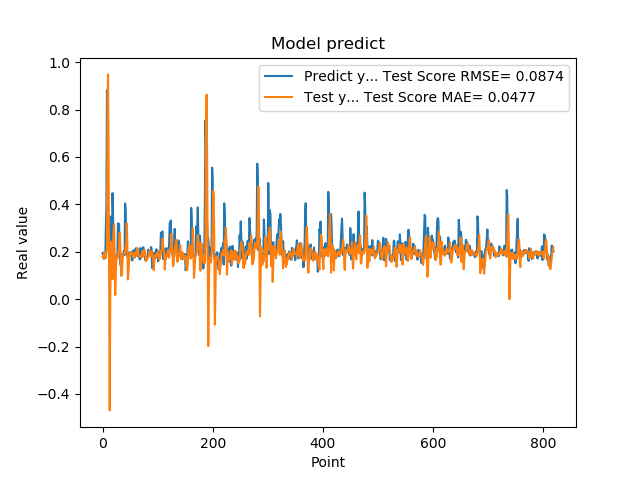

Data behind this chart, as committed beside it:
1.941800117492676059e-01, 1.800858679079572755e-01
1.970258951187133512e-01, 1.734242834157949664e-01
1.859861761331558505e-01, 1.711737225077064328e-01
1.705197989940643033e-01, 1.960690260975354315e-01
1.844120919704437256e-01, 1.907996095380452006e-01
1.779371052980423251e-01, 1.803723714627325503e-01
3.004232645034790039e-01, 1.730759951794512141e-01
3.969086110591887873e-01, 2.019492749026201295e-01
8.820003867149353027e-01, 2.103890505500044805e-01
6.841114759445190430e-01, 8.274418283090571036e-01
2.116497457027435580e-01, 9.486385848918074126e-01
2.014262527227401733e-01, 5.833033753480592054e-01
2.061583995819092074e-01, 6.433624522870468043e-02
3.160260915756225586e-01, -4.695546110128404060e-01
3.489396274089813232e-01, 6.428937889385840168e-04
1.544443815946578979e-01, 1.932899485915268445e-01
1.959947794675827026e-01, 2.429582914195998200e-01
1.894801408052444180e-01, 2.156121863093300728e-01
4.474425017833709162e-01, 8.380301792576407005e-02
3.771362304687500555e-01, 2.206721459767456983e-01
1.889318972826004028e-01, 2.835389639280529450e-01
1.752775162458419522e-01, 3.158203081363293308e-01
1.822472065687180121e-01, 1.808852224023023147e-01
1.866402029991149902e-01, 1.752148308487411557e-02
1.715678423643112183e-01, 9.688705138720747623e-02
1.676391065120696744e-01, 1.808922904563067258e-01
1.773854047060013095e-01, 1.790072433071341063e-01
1.872433423995972235e-01, 1.725340878014606227e-01
3.204146027565002441e-01, 1.771481848516048563e-01
3.134283721446990967e-01, 2.060298269783366609e-01
3.171058297157288153e-01, 2.110223867640918516e-01
2.202603369951247891e-01, 2.808098706038119619e-01
1.659800857305526733e-01, 2.476204483170731940e-01
1.415748745203018188e-01, 1.644800003251898901e-01
1.852595061063766479e-01, 9.818503627436250825e-02
1.814238876104354858e-01, 1.023935152881277483e-01
1.905867606401443481e-01, 1.449760101345731467e-01
1.810430586338043213e-01, 1.877201495051795677e-01
1.954265981912612915e-01, 1.886204572984421790e-01
2.029463946819305142e-01, 1.938134237548086170e-01
1.862521618604660034e-01, 1.935356654742221572e-01
4.038094580173492432e-01, 1.964758669747569131e-01
3.743042349815369207e-01, 2.306769066032652860e-01
2.572054266929626465e-01, 2.309253869111369539e-01
2.253161966800689420e-01, 3.198784459132815172e-01
1.787700653076171875e-01, 2.379785788011217762e-01
1.761920750141143799e-01, 8.271175887674728222e-02
1.861467957496643066e-01, 1.085612642028387226e-01
1.954011768102645874e-01, 1.504635909721492859e-01
1.907722949981689176e-01, 1.723309832474652636e-01
1.898660957813262939e-01, 1.944742905061465077e-01
2.001174986362457275e-01, 1.984328176549154388e-01
1.922753006219863892e-01, 1.961856791654232046e-01
1.810636967420578003e-01, 1.935315666091616260e-01
1.635809391736984530e-01, 1.948553281964705841e-01
1.916799396276473999e-01, 1.782064891122764894e-01
2.058236002922058105e-01, 1.758875390337268918e-01
1.857409924268722812e-01, 1.799414442915964196e-01
1.752161234617233276e-01, 1.956177829244908906e-01
1.845117062330245972e-01, 1.972616971758735793e-01
2.143009155988692682e-01, 1.813279749654883310e-01
... 759 more rows
